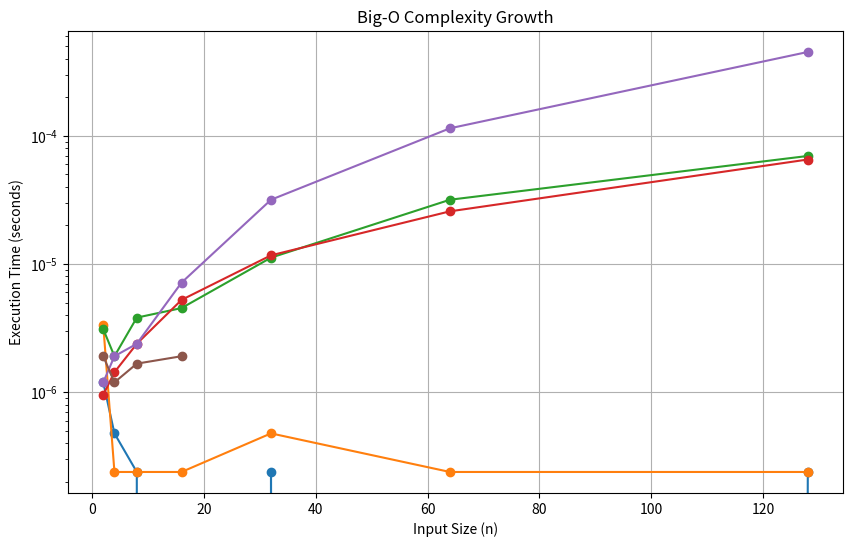

Write Python code to recreate this figure.
# Big-O Notation
# A mathematical way of looking at which function is limiting another function
import time
import matplotlib.pyplot as plt 
import numpy as np 

def constant_time(n):
    return 1

def logarithmic_time(n):
    count = 0
    while n < 1:
        n //= 2
        count += 1
    return count

def linear_time(n):
    count = 0
    for _ in range(n):
        j = 1
        while j < n:
            j *= 2
            count += 1
    return count

def nlogn_time(n):
    # O(n log n) - Common in sorting algorithms like Merge Sort
    count = 0
    for i in range(n):
        j = 1
        while j < n:
            j *= 2
            count += 1
    return count

def quadratic_time(n):
    count = 0
    for i in range(n):
        for j in range(n):
            count += 1
    return count

def exponential_time(n):
    if n == 0:
        return 1
    return 2 * exponential_time(n - 1)
    # O(2^n) - Recursive exponential growth

def measure_time(func, n):
    start = time.time()
    func(n)
    return time.time() - start

input_sizes = np.array([2, 4, 8, 16, 32, 64, 128])

# Measure time of each function
times = {
    "0(1)": [measure_time(constant_time, n) for n in input_sizes],
    "0(log n)": [measure_time(logarithmic_time, n) for n in input_sizes],
    "0(n)": [measure_time(linear_time, n) for n in input_sizes],
    "0(n log n)": [measure_time(nlogn_time, n) for n in input_sizes],
    "0(n^2)": [measure_time(quadratic_time, n) for n in input_sizes],
    "0(2^n)": [measure_time(exponential_time, n) for n in input_sizes if n <= 20],
}

# The graph shows how different algorithms grow as input size (n) increases
plt.figure(figsize=(10, 6))
for label, values in times.items():
    plt.plot(input_sizes[:len(values)], values, label=label, marker="o")

plt.yscale("log")
plt.xlabel("Input Size (n)")
plt.ylabel("Execution Time (seconds)")
plt.title("Big-O Complexity Growth")
plt.legend
plt.grid(True)
plt.show()